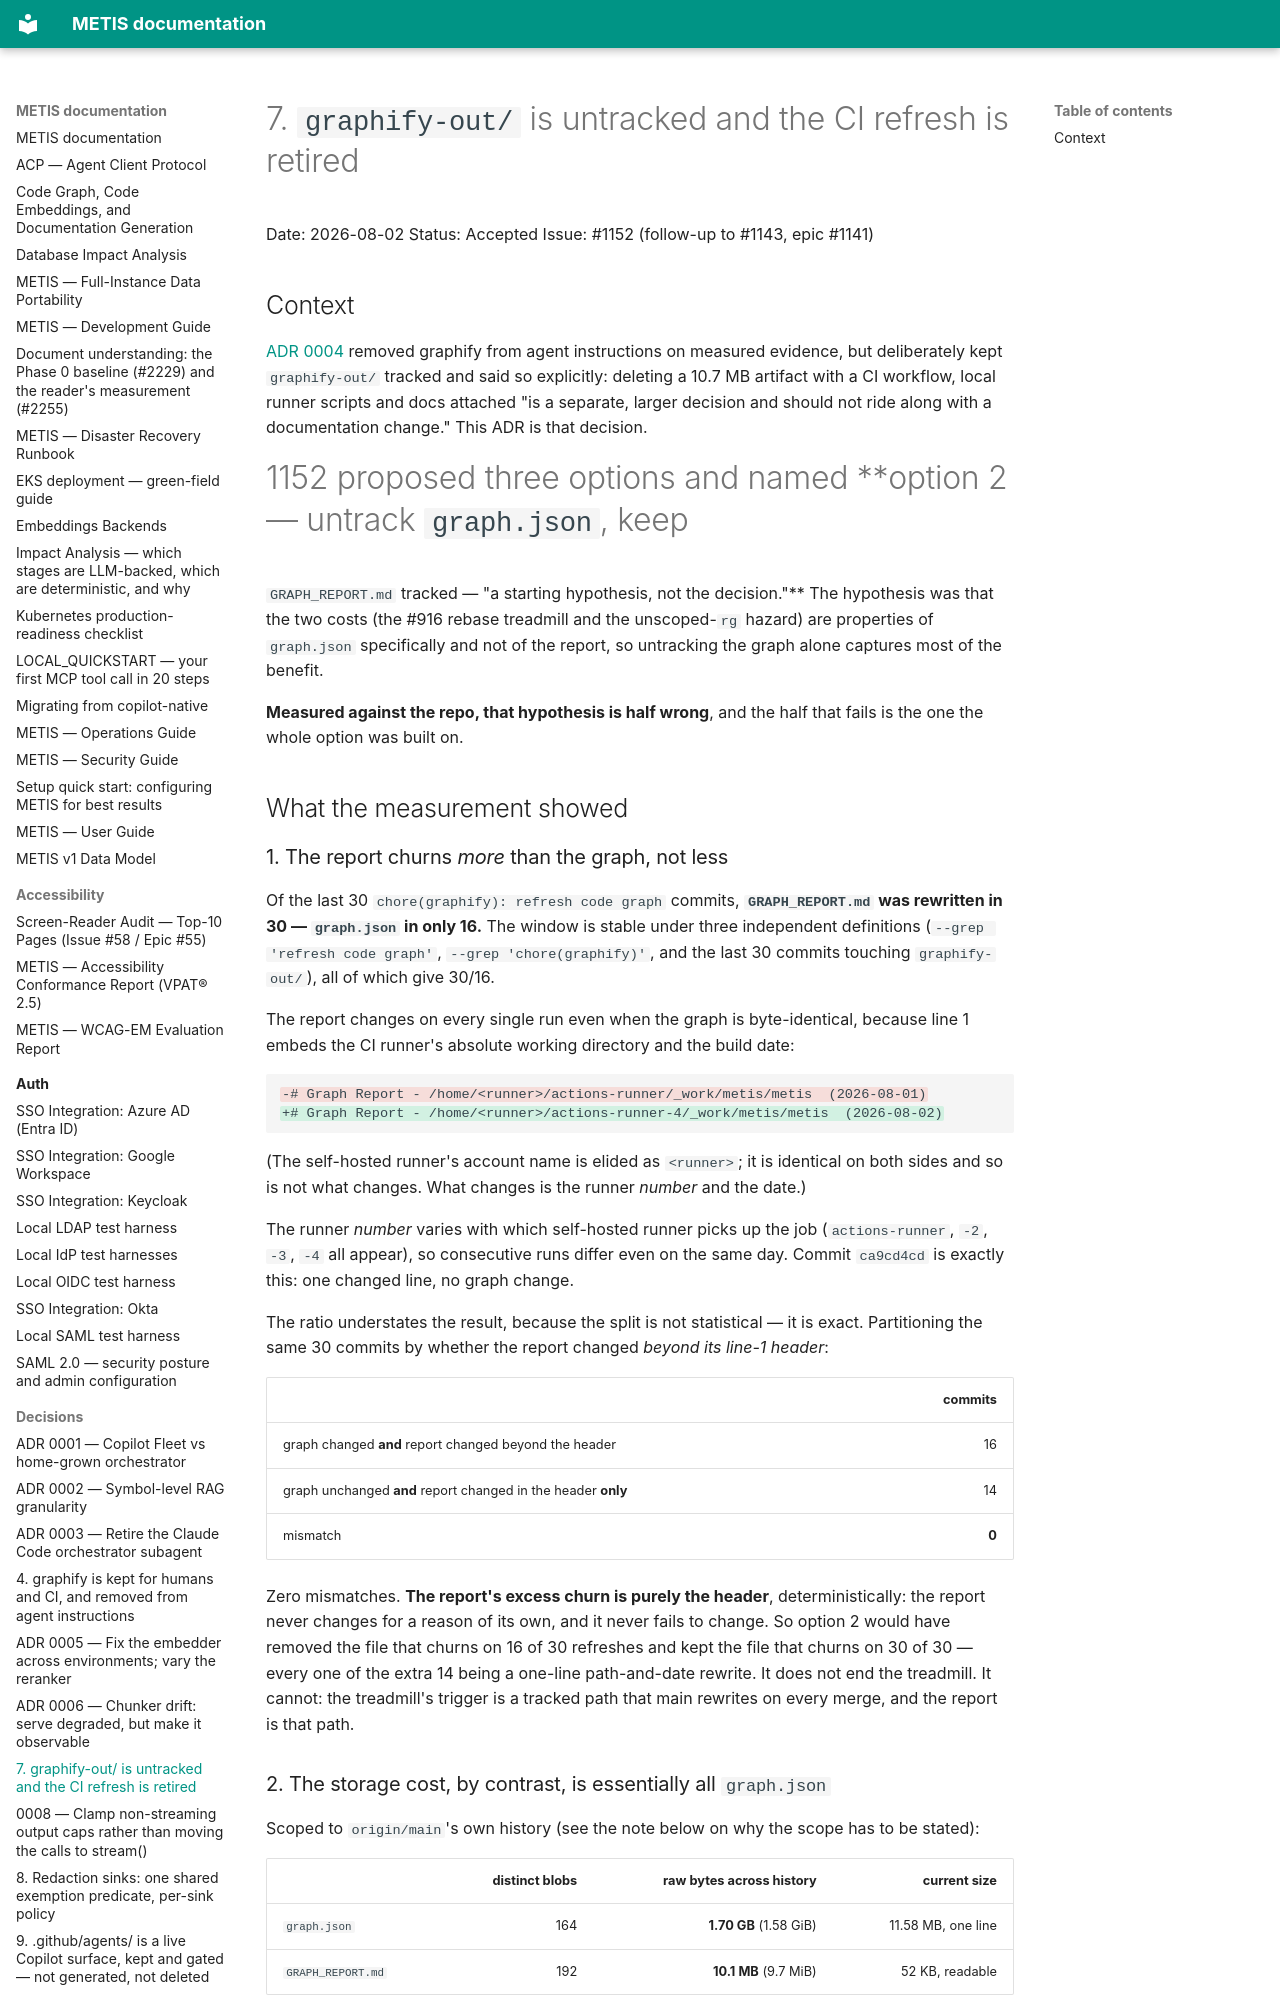

repository: openzigs/metis · page: decisions/0007-untrack-the-graphify-artifact/index.html · generator: mkdocs

# 7. `graphify-out/` is untracked and the CI refresh is retired

Date: 2026-08-02
Status: Accepted
Issue: #1152 (follow-up to #1143, epic #1141)

## Context

[ADR 0004](0004-graphify-agent-navigation.md) removed graphify from agent instructions on
measured evidence, but deliberately kept `graphify-out/` tracked and said so explicitly:
deleting a 10.7 MB artifact with a CI workflow, local runner scripts and docs attached "is a
separate, larger decision and should not ride along with a documentation change." This ADR
is that decision.

#1152 proposed three options and named **option 2 — untrack `graph.json`, keep
`GRAPH_REPORT.md` tracked — "a starting hypothesis, not the decision."** The hypothesis was
that the two costs (the #916 rebase treadmill and the unscoped-`rg` hazard) are properties
of `graph.json` specifically and not of the report, so untracking the graph alone captures
most of the benefit.

**Measured against the repo, that hypothesis is half wrong**, and the half that fails is the
one the whole option was built on.

## What the measurement showed

### 1. The report churns *more* than the graph, not less

Of the last 30 `chore(graphify): refresh code graph` commits, **`GRAPH_REPORT.md` was
rewritten in 30 — `graph.json` in only 16.** The window is stable under three independent
definitions (`--grep 'refresh code graph'`, `--grep 'chore(graphify)'`, and the last 30
commits touching `graphify-out/`), all of which give 30/16.

The report changes on every single run even when the graph is byte-identical, because line 1
embeds the CI runner's absolute working directory and the build date:

```diff
-# Graph Report - /home/<runner>/actions-runner/_work/metis/metis  (2026-08-01)
+# Graph Report - /home/<runner>/actions-runner-4/_work/metis/metis  (2026-08-02)
```

(The self-hosted runner's account name is elided as `<runner>`; it is identical on both
sides and so is not what changes. What changes is the runner *number* and the date.)

The runner *number* varies with which self-hosted runner picks up the job
(`actions-runner`, `-2`, `-3`, `-4` all appear), so consecutive runs differ even on the same
day. Commit `ca9cd4cd` is exactly this: one changed line, no graph change.

The ratio understates the result, because the split is not statistical — it is exact.
Partitioning the same 30 commits by whether the report changed *beyond its line-1 header*:

| | commits |
|---|---:|
| graph changed **and** report changed beyond the header | 16 |
| graph unchanged **and** report changed in the header **only** | 14 |
| mismatch | **0** |

Zero mismatches. **The report's excess churn is purely the header**, deterministically: the
report never changes for a reason of its own, and it never fails to change. So option 2
would have removed the file that churns on 16 of 30 refreshes and kept the file that churns
on 30 of 30 — every one of the extra 14 being a one-line path-and-date rewrite. It does not
end the treadmill. It cannot: the treadmill's trigger is a tracked path that main rewrites
on every merge, and the report is that path.

### 2. The storage cost, by contrast, is essentially all `graph.json`

Scoped to `origin/main`'s own history (see the note below on why the scope has to be stated):

| | distinct blobs | raw bytes across history | current size |
|---|---:|---:|---:|
| `graph.json` | 164 | **1.70 GB** (1.58 GiB) | 11.58 MB, one line |
| `GRAPH_REPORT.md` | 192 | **10.1 MB** (9.7 MiB) | 52 KB, readable |

The report is 0.6% of the graph's historical byte cost despite having *more* revisions — a
ratio of about 168:1. And the graph is growing: main's root commit (`a6711674`, 2026-07-13)
already carried it at 9.01 MB; at `ca9cd4cd` on 2026-08-02 it is 11.58 MB — **+29% in 20
days**, at roughly 8 commits per day.

**On scope.** These counts are `origin/main` only, and that is deliberate. Counting with
`git rev-list --all` gives a much larger 433 blobs / 3.79 GB, but `--all` sweeps in this
machine's 224 local worktree branches, so it is not reproducible by anyone else and is not
what a clone pays. It also reaches a pre-rewrite root (`a337f966`, 2026-06-07, graph.json at
6.15 MB) that is **not an ancestor of `origin/main`** — main's history begins at the
2026-07-13 root. The clone-relevant figure is the remote-reachable one: 396 blobs / 3.44 GB
for the graph against 449 / 22.3 MB for the report, a ratio of ~155:1. Every scope gives the
same conclusion; only the absolute numbers move, which is exactly why the scope is named.
